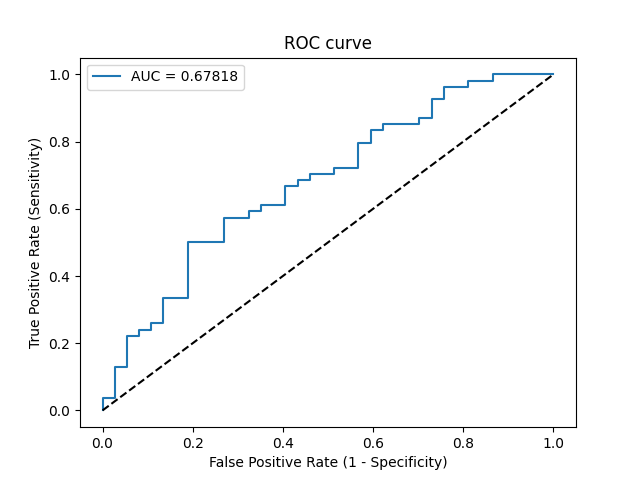

The file beside this chart, header and first rows:
Threshold, Sensitivity, Specificity, NPV, PPV
inf, 0.0, 1.0, 0.4066, 0
0.8118, 0.01852, 1.0, 0.4111, 1.0
0.7774, 0.03704, 1.0, 0.4157, 1.0
0.7769, 0.03704, 0.973, 0.4091, 0.6667
0.7488, 0.1296, 0.973, 0.4337, 0.875
0.7465, 0.1296, 0.9459, 0.4268, 0.7778
0.7285, 0.2222, 0.9459, 0.4545, 0.8571
0.7239, 0.2222, 0.9189, 0.4474, 0.8
0.7208, 0.2407, 0.9189, 0.4533, 0.8125
0.7103, 0.2407, 0.8919, 0.4459, 0.7647
0.7052, 0.2593, 0.8919, 0.4521, 0.7778
0.6956, 0.2593, 0.8649, 0.4444, 0.7368
0.6763, 0.3333, 0.8649, 0.4706, 0.7826
0.6729, 0.3333, 0.8108, 0.4545, 0.72
0.6386, 0.5, 0.8108, 0.5263, 0.7941
0.6323, 0.5, 0.7297, 0.5, 0.7297
0.6192, 0.5741, 0.7297, 0.54, 0.7561
0.6065, 0.5741, 0.6757, 0.5208, 0.7209
0.6037, 0.5926, 0.6757, 0.5319, 0.7273
0.6022, 0.5926, 0.6486, 0.5217, 0.7111
0.5994, 0.6111, 0.6486, 0.5333, 0.7174
0.5871, 0.6111, 0.5946, 0.5116, 0.6875
0.5606, 0.6667, 0.5946, 0.55, 0.7059
0.5554, 0.6667, 0.5676, 0.5385, 0.6923
0.5501, 0.6852, 0.5676, 0.5526, 0.6981
0.5445, 0.6852, 0.5405, 0.5405, 0.6852
0.5402, 0.7037, 0.5405, 0.5556, 0.6909
0.5321, 0.7037, 0.4865, 0.5294, 0.6667
0.5303, 0.7222, 0.4865, 0.5455, 0.6724
0.525, 0.7222, 0.4324, 0.5161, 0.65
0.4749, 0.7963, 0.4324, 0.5926, 0.6719
0.4735, 0.7963, 0.4054, 0.5769, 0.6615
0.4647, 0.8333, 0.4054, 0.625, 0.6716
0.4611, 0.8333, 0.3784, 0.6087, 0.6618
0.4589, 0.8519, 0.3784, 0.6364, 0.6667
0.4467, 0.8519, 0.2973, 0.5789, 0.6389
0.4449, 0.8704, 0.2973, 0.6111, 0.6438
0.4373, 0.8704, 0.2703, 0.5882, 0.6351
0.4138, 0.9259, 0.2703, 0.7143, 0.6494
0.4047, 0.9259, 0.2432, 0.6923, 0.641
0.3787, 0.963, 0.2432, 0.8182, 0.65
0.3513, 0.963, 0.1892, 0.7778, 0.6341
0.3117, 0.9815, 0.1892, 0.875, 0.6386
0.3001, 0.9815, 0.1351, 0.8333, 0.6235
0.1892, 1.0, 0.1351, 1.0, 0.6279
5.749072697280273e-05, 1.0, 0.0, 0, 0.5934
